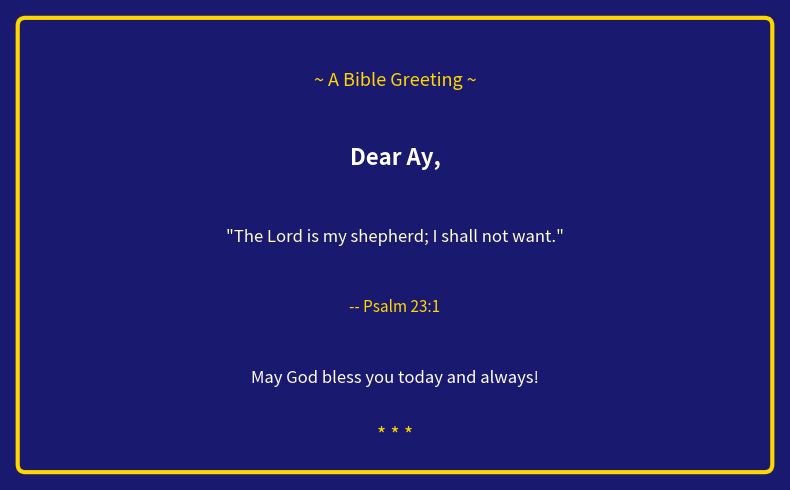

The matplotlib source for this figure:
import matplotlib
matplotlib.use('Agg')
import matplotlib.pyplot as plt
import matplotlib.patches as patches

# ============================================================
#  BIBLE GREETING CARD
#  Change the variables below and run this file!
#  Your card will be saved as  my_card.png
#  Open that file in the Files panel to see it.
# ============================================================

# --- CHANGE THESE ---
name        = "Ay"
verse_text  = "The Lord is my shepherd; I shall not want."
verse_ref   = "Psalm 23:1"
message     = "May God bless you today and always!"
card_color  = "midnightblue"   # try: "darkgreen", "purple", "darkred", "navy"
# --------------------

fig, ax = plt.subplots(figsize=(8, 5))
fig.patch.set_facecolor(card_color)
ax.set_facecolor(card_color)
ax.set_xlim(0, 10)
ax.set_ylim(0, 6)
ax.axis('off')

border = patches.FancyBboxPatch((0.2, 0.2), 9.6, 5.6,
    boxstyle="round,pad=0.1",
    linewidth=3, edgecolor="gold", facecolor="none")
ax.add_patch(border)

ax.text(5, 5.1, "~ A Bible Greeting ~",
    ha='center', va='center', fontsize=13,
    color='gold', style='italic')

ax.text(5, 4.1, f'Dear {name},',
    ha='center', va='center', fontsize=16,
    color='white', fontweight='bold')

ax.text(5, 3.1, f'"{verse_text}"',
    ha='center', va='center', fontsize=12,
    color='lightyellow', style='italic',
    wrap=True, multialignment='center')

ax.text(5, 2.2, f'-- {verse_ref}',
    ha='center', va='center', fontsize=11,
    color='gold')

ax.text(5, 1.3, message,
    ha='center', va='center', fontsize=12,
    color='white', multialignment='center')

ax.text(5, 0.55, "* * *",
    ha='center', va='center', fontsize=14,
    color='gold')

plt.tight_layout()
plt.savefig("my_card.png", dpi=150, bbox_inches='tight',
            facecolor=card_color)
plt.close()

print("Your greeting card was saved as  my_card.png")
print("Open it in the Files panel on the left to see it!")
print("")
print(f"  Name:    {name}")
print(f"  Verse:   {verse_ref}")
print(f"  Color:   {card_color}")
